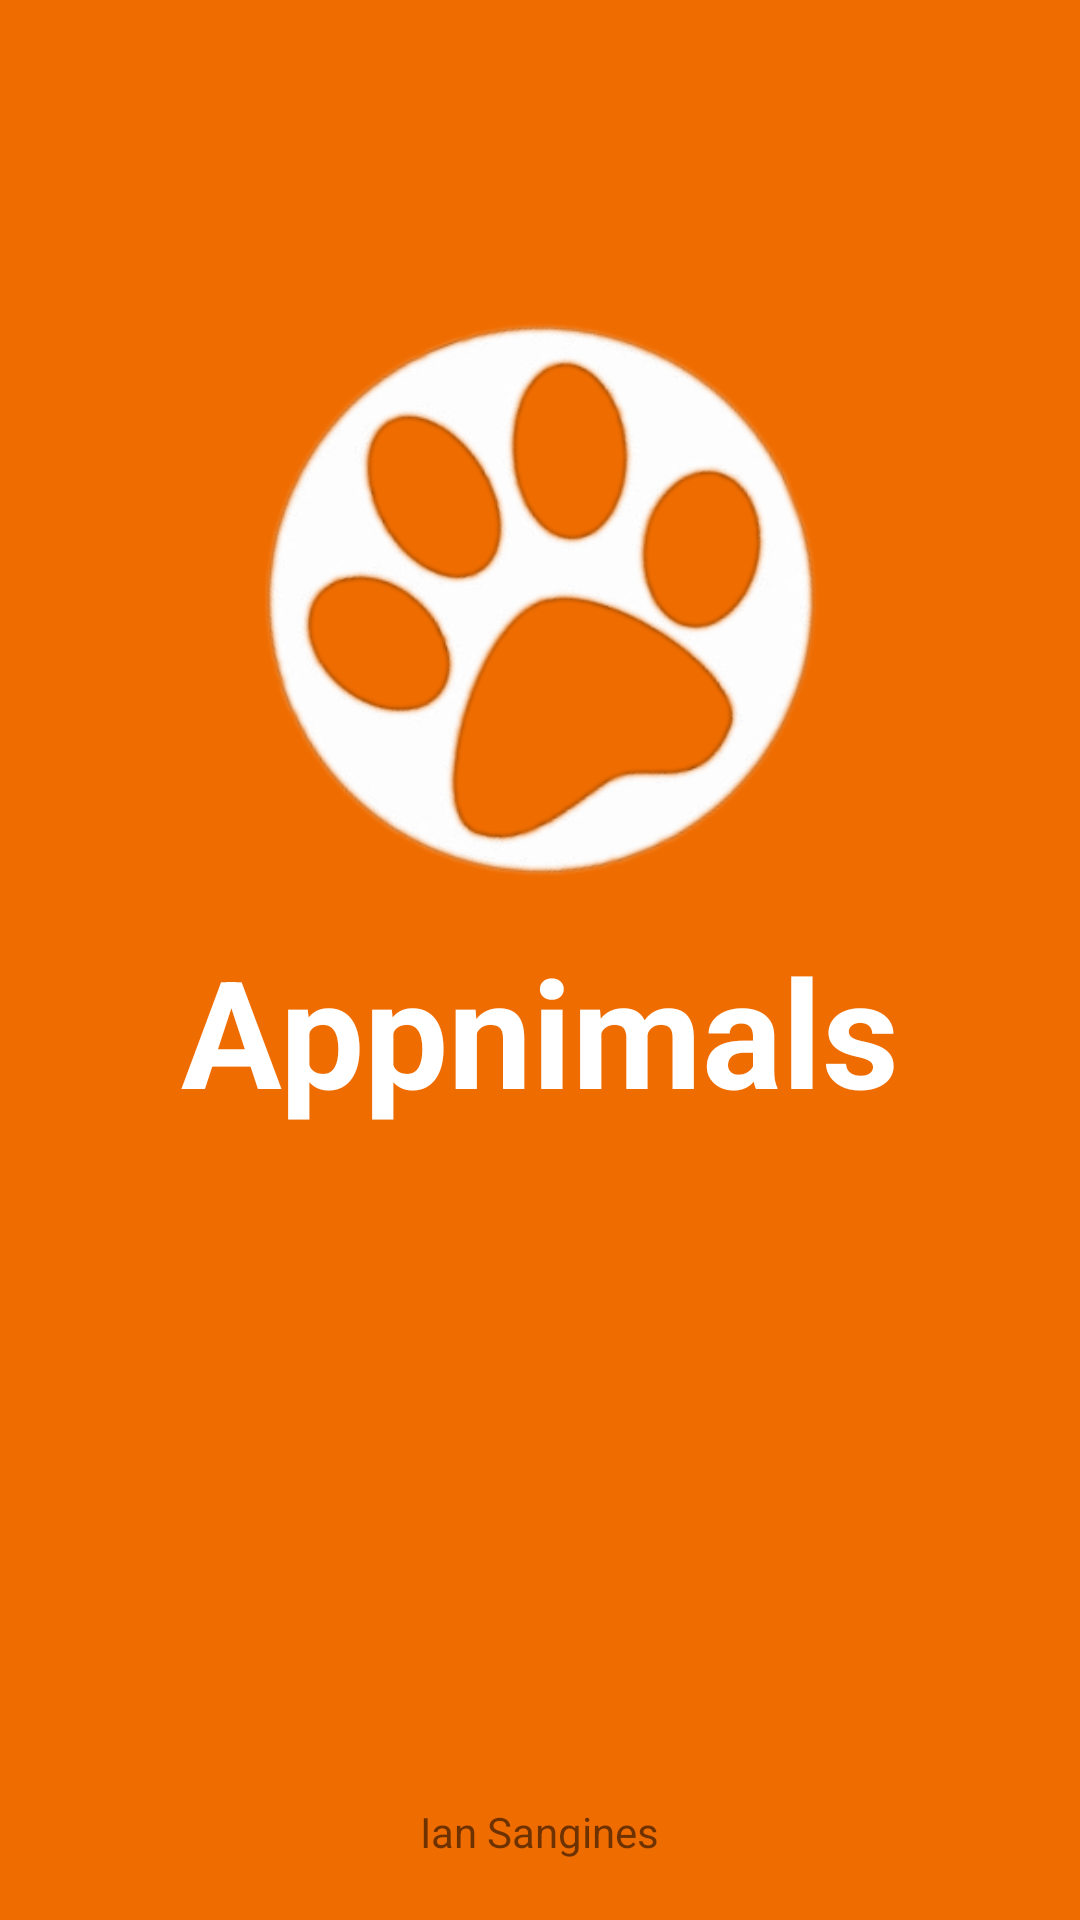

This screen was rendered from an Android layout file. Write that file and the resources it references.
<!-- AndroidManifest.xml: application theme AppTheme -->
<!-- res/layout/activity_launch.xml -->
<?xml version="1.0" encoding="utf-8"?>
<RelativeLayout
    xmlns:android="http://schemas.android.com/apk/res/android"
    xmlns:tools="http://schemas.android.com/tools"
    android:layout_width="match_parent"
    android:layout_height="match_parent"
    android:fitsSystemWindows="true"
    tools:context=".Activities.LaunchActivity">


    <RelativeLayout
        xmlns:android="http://schemas.android.com/apk/res/android"
        xmlns:tools="http://schemas.android.com/tools"
        android:layout_width="match_parent"
        android:layout_height="match_parent"
        tools:context=".Activities.LaunchActivity"
        android:background="@color/colorPrimary">

        <ImageView
            android:layout_width="200dp"
            android:layout_height="200dp"
            android:id="@+id/launchhaunt"
            android:src="@drawable/appnimals_inside"
            android:layout_marginTop="100dp"
            android:layout_centerHorizontal="true"/>
        <TextView
            android:layout_width="wrap_content"
            android:layout_height="wrap_content"
            android:id="@+id/appnimals"
            android:layout_marginTop="10dp"
            android:layout_below="@+id/launchhaunt"
            android:text="@string/app_name"
            android:layout_centerHorizontal="true"
            android:textColor="#FFFFFF"
            android:textSize="50dp"
            android:textStyle="bold"/>

        <TextView
            android:layout_width="wrap_content"
            android:layout_height="wrap_content"
            android:text="Ian Sangines"
            android:layout_alignParentBottom="true"
            android:layout_centerHorizontal="true"
            android:layout_marginBottom="20dp"/>
    </RelativeLayout>



</RelativeLayout>
<!-- resources referenced by this layout -->
<resources>
  <color name="colorPrimary">#EF6C00</color>
  <!-- drawable appnimals_inside: png bitmap (drawable, 61570 bytes) -->
  <string name="app_name">Appnimals</string>
  <style name="AppTheme" parent="Theme.Design.Light">
          
          <item name="colorPrimary">@color/colorPrimary</item>
          <item name="colorPrimaryDark">@color/colorPrimaryDark</item>
          <item name="colorAccent">@color/colorAccent</item>
          <item name="android:colorBackground">@color/colorBackground</item>
          <item name="windowActionBar">false</item>
          <item name="windowNoTitle">true</item>
      </style>
  <color name="colorPrimaryDark">#E65100</color>
  <color name="colorAccent">#FFEB3B</color>
  <color name="colorBackground">#FAFAFA</color>
</resources>
